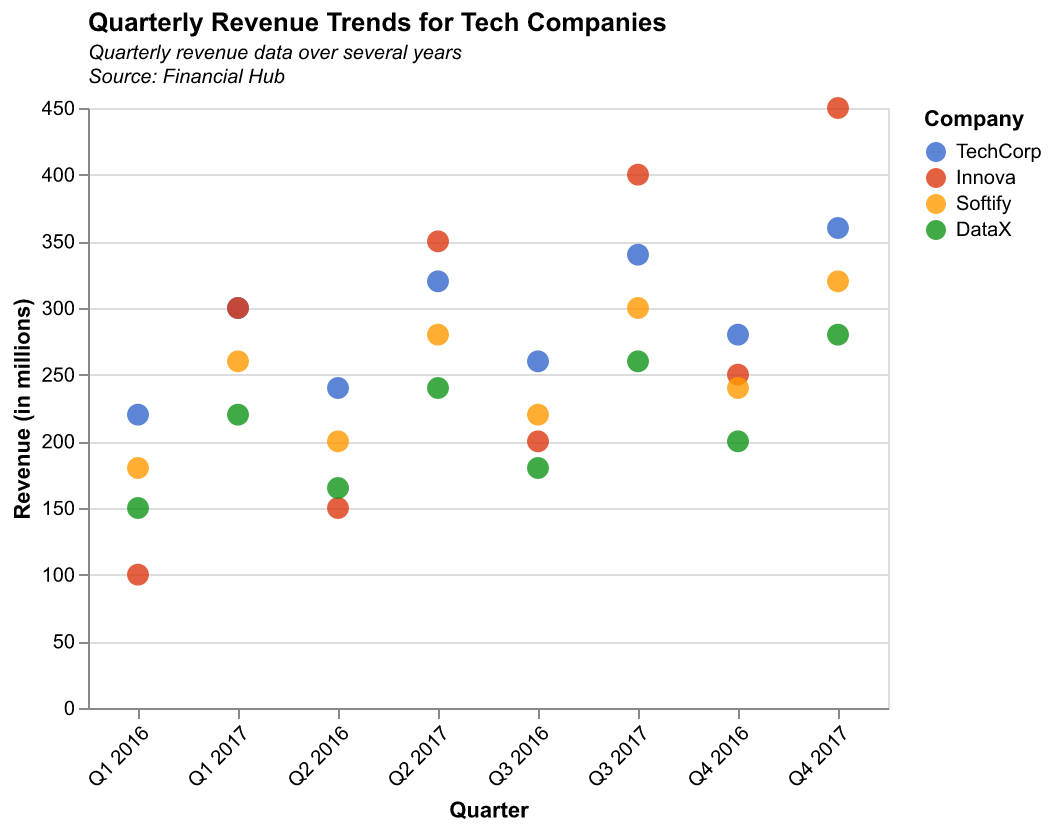

Values plotted in this chart, from the file beside it:
Quarter, Company, Revenue
Q1 2016, TechCorp, 220
Q2 2016, TechCorp, 240
Q3 2016, TechCorp, 260
Q4 2016, TechCorp, 280
Q1 2017, TechCorp, 300
Q2 2017, TechCorp, 320
Q3 2017, TechCorp, 340
Q4 2017, TechCorp, 360
Q1 2016, Innova, 100
Q2 2016, Innova, 150
Q3 2016, Innova, 200
Q4 2016, Innova, 250
Q1 2017, Innova, 300
Q2 2017, Innova, 350
Q3 2017, Innova, 400
Q4 2017, Innova, 450
Q1 2016, Softify, 180
Q2 2016, Softify, 200
Q3 2016, Softify, 220
Q4 2016, Softify, 240
Q1 2017, Softify, 260
Q2 2017, Softify, 280
Q3 2017, Softify, 300
Q4 2017, Softify, 320
Q1 2016, DataX, 150
Q2 2016, DataX, 165
Q3 2016, DataX, 180
Q4 2016, DataX, 200
Q1 2017, DataX, 220
Q2 2017, DataX, 240
Q3 2017, DataX, 260
Q4 2017, DataX, 280
